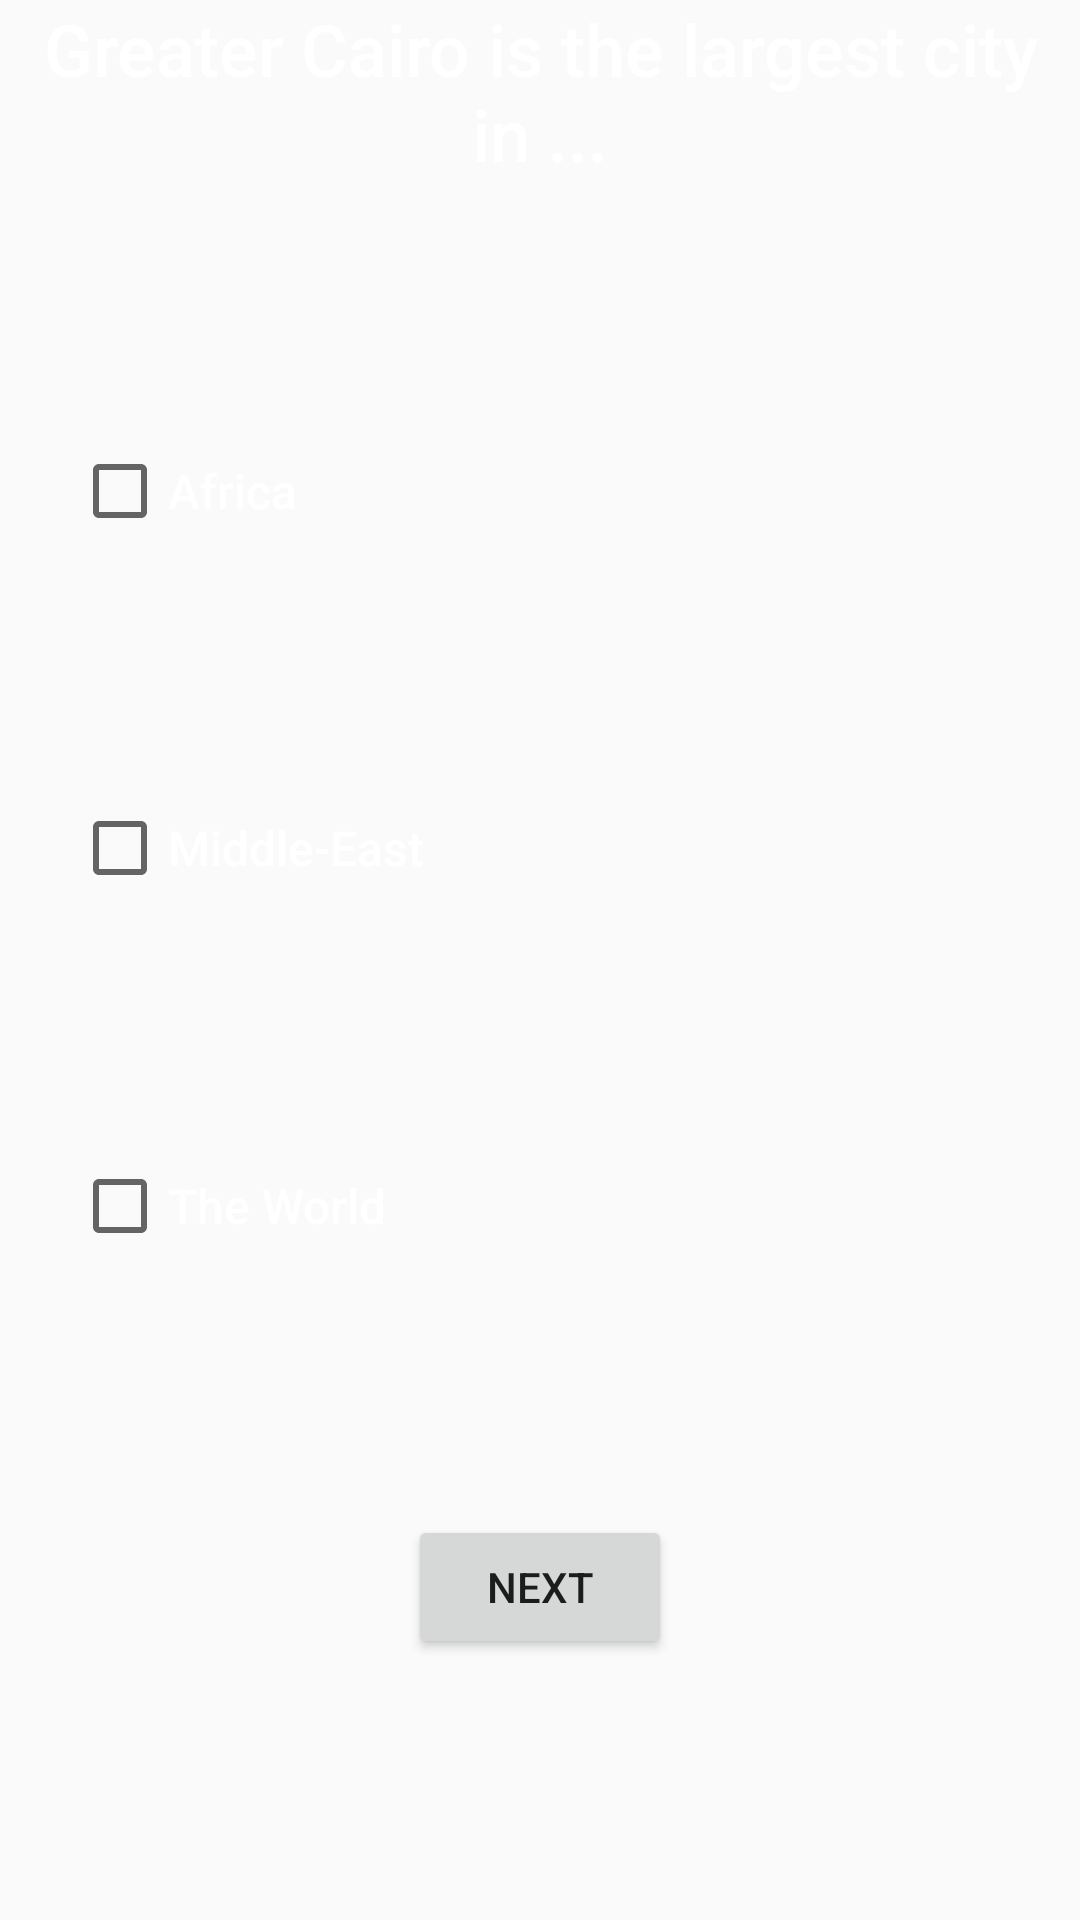

Write the Android layout XML for this screen, with the resource values it uses.
<!-- AndroidManifest.xml: application theme AppTheme -->
<!-- res/layout/fragment_question_two.xml -->
<?xml version="1.0" encoding="utf-8"?>
<ScrollView xmlns:android="http://schemas.android.com/apk/res/android"
    xmlns:app="http://schemas.android.com/apk/res-auto"
    android:id="@+id/scrollView2"
    android:layout_width="match_parent"
    android:layout_height="match_parent"
    android:fillViewport="true">

    <androidx.constraintlayout.widget.ConstraintLayout
        android:layout_width="match_parent"
        android:layout_height="wrap_content"
        android:orientation="vertical">

        <TextView
            android:id="@+id/textView_question"
            style="@style/question"
            android:layout_width="wrap_content"
            android:layout_height="wrap_content"
            android:layout_marginStart="16dp"
            android:layout_marginEnd="16dp"
            android:text="@string/question_two"
            app:layout_constraintEnd_toEndOf="parent"
            app:layout_constraintStart_toStartOf="parent"
            app:layout_constraintTop_toTopOf="parent" />

        <CheckBox
            android:id="@+id/checkBox_africa"
            style="@style/answer"
            android:layout_width="wrap_content"
            android:layout_height="wrap_content"
            android:layout_marginStart="24dp"
            android:text="@string/checkbox_africa"
            app:layout_constraintBottom_toTopOf="@+id/checkBox_middle_east"
            app:layout_constraintStart_toStartOf="parent"
            app:layout_constraintTop_toBottomOf="@+id/textView_question"
            app:layout_constraintVertical_chainStyle="spread" />

        <CheckBox
            android:id="@+id/checkBox_middle_east"
            style="@style/answer"
            android:layout_width="wrap_content"
            android:layout_height="wrap_content"
            android:text="@string/checkbox_middle_east"
            app:layout_constraintBottom_toTopOf="@+id/checkBox_world"
            app:layout_constraintStart_toStartOf="@+id/checkBox_africa"
            app:layout_constraintTop_toBottomOf="@+id/checkBox_africa" />

        <CheckBox
            android:id="@+id/checkBox_world"
            style="@style/answer"
            android:layout_width="wrap_content"
            android:layout_height="wrap_content"
            android:text="@string/checkbox_world"
            app:layout_constraintBottom_toTopOf="@+id/button_next"
            app:layout_constraintStart_toStartOf="@+id/checkBox_middle_east"
            app:layout_constraintTop_toBottomOf="@+id/checkBox_middle_east" />

        <Button
            android:id="@+id/button_next"
            android:layout_width="wrap_content"
            android:layout_height="wrap_content"
            android:text="@string/next"
            app:layout_constraintBottom_toBottomOf="parent"
            app:layout_constraintEnd_toEndOf="parent"
            app:layout_constraintStart_toStartOf="parent"
            app:layout_constraintTop_toBottomOf="@+id/checkBox_world" />

    </androidx.constraintlayout.widget.ConstraintLayout>

</ScrollView>
<!-- resources referenced by this layout -->
<resources>
  <string name="checkbox_africa">Africa</string>
  <string name="checkbox_middle_east">Middle-East</string>
  <string name="checkbox_world">The World</string>
  <string name="next">Next</string>
  <string name="question_two">Greater Cairo is the largest city in ...</string>
  <style name="answer">
          <item name="android:textSize">16sp</item>
          <item name="android:fontFamily">sans-serif-medium</item>
          <item name="android:gravity">center</item>
          <item name="android:textColor">@color/colorText</item>
      </style>
  <style name="question">
          <item name="android:textSize">24sp</item>
          <item name="android:fontFamily">sans-serif-medium</item>
          <item name="android:gravity">center</item>
          <item name="android:textColor">@color/colorText</item>
      </style>
  <style name="AppTheme" parent="Theme.AppCompat.Light.DarkActionBar">
          
          <item name="colorPrimary">@color/colorPrimary</item>
          <item name="colorPrimaryDark">@color/colorPrimaryDark</item>
          <item name="colorAccent">@color/colorAccent</item>
      </style>
  <color name="colorText">#ffffff</color>
  <color name="colorPrimary">#c66f80</color>
  <color name="colorPrimaryDark">#934154</color>
  <color name="colorAccent">#fb9faf</color>
</resources>
